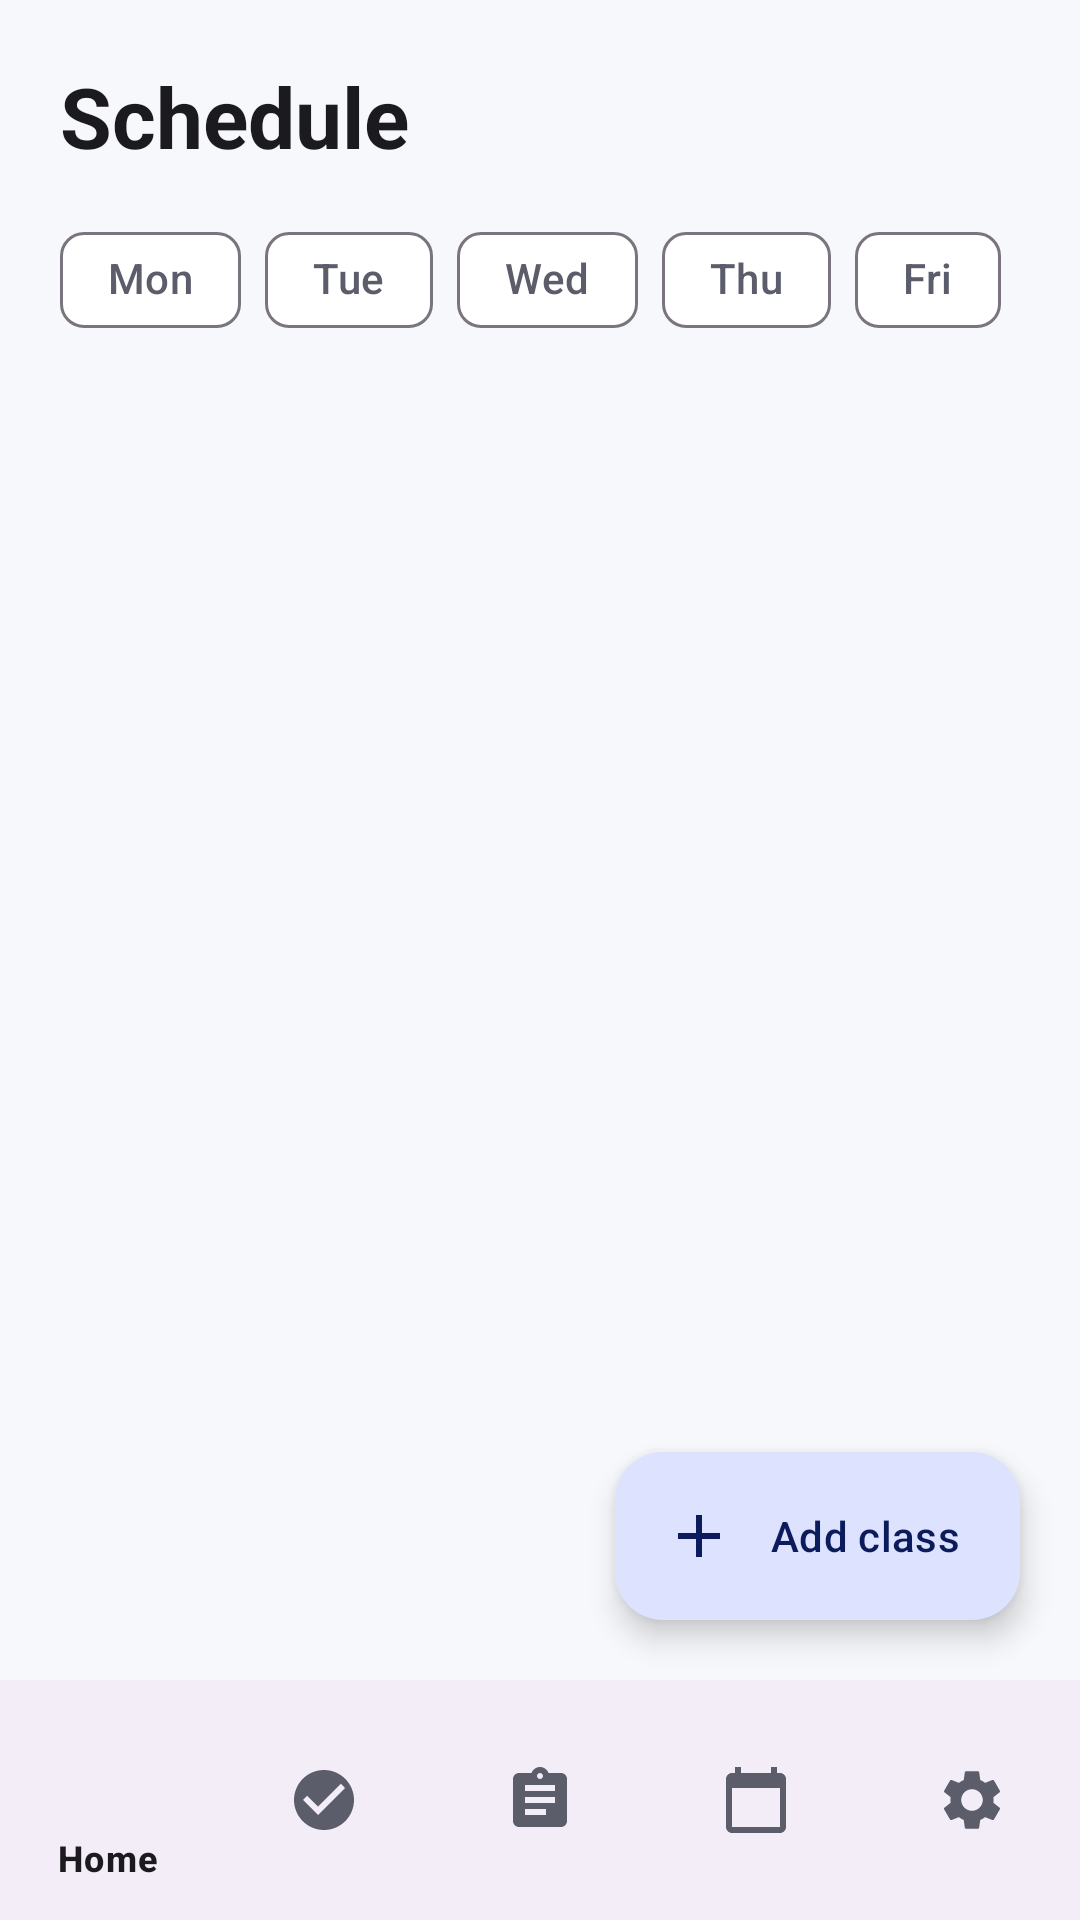

Layout XML and referenced resources for this Android screen:
<!-- AndroidManifest.xml: application theme Theme.StudentPlanner -->
<!-- res/layout/activity_schedule.xml -->
<?xml version="1.0" encoding="utf-8"?>
<LinearLayout xmlns:android="http://schemas.android.com/apk/res/android"
    xmlns:app="http://schemas.android.com/apk/res-auto"
    android:layout_width="match_parent"
    android:layout_height="match_parent"
    android:background="@color/planner_background"
    android:fitsSystemWindows="true"
    android:orientation="vertical">

    <FrameLayout
        android:layout_width="match_parent"
        android:layout_height="0dp"
        android:layout_weight="1">

        <LinearLayout
            android:layout_width="match_parent"
            android:layout_height="match_parent"
            android:orientation="vertical"
            android:padding="20dp">

            <TextView
                android:layout_width="wrap_content"
                android:layout_height="wrap_content"
                android:text="@string/nav_schedule"
                android:textAppearance="?attr/textAppearanceHeadlineMedium"
                android:textColor="@color/planner_text"
                android:textStyle="bold" />

            
            <HorizontalScrollView
                android:layout_width="match_parent"
                android:layout_height="wrap_content"
                android:layout_marginTop="12dp"
                android:scrollbars="none">

                <com.google.android.material.chip.ChipGroup
                    android:id="@+id/chipGroupDays"
                    android:layout_width="wrap_content"
                    android:layout_height="wrap_content"
                    app:selectionRequired="true"
                    app:singleLine="true"
                    app:singleSelection="true">

                    <com.google.android.material.chip.Chip
                        android:id="@+id/chipMon"
                        style="@style/Widget.Material3.Chip.Filter"
                        android:layout_width="wrap_content"
                        android:layout_height="wrap_content"
                        android:text="@string/day_mon" />

                    <com.google.android.material.chip.Chip
                        android:id="@+id/chipTue"
                        style="@style/Widget.Material3.Chip.Filter"
                        android:layout_width="wrap_content"
                        android:layout_height="wrap_content"
                        android:text="@string/day_tue" />

                    <com.google.android.material.chip.Chip
                        android:id="@+id/chipWed"
                        style="@style/Widget.Material3.Chip.Filter"
                        android:layout_width="wrap_content"
                        android:layout_height="wrap_content"
                        android:text="@string/day_wed" />

                    <com.google.android.material.chip.Chip
                        android:id="@+id/chipThu"
                        style="@style/Widget.Material3.Chip.Filter"
                        android:layout_width="wrap_content"
                        android:layout_height="wrap_content"
                        android:text="@string/day_thu" />

                    <com.google.android.material.chip.Chip
                        android:id="@+id/chipFri"
                        style="@style/Widget.Material3.Chip.Filter"
                        android:layout_width="wrap_content"
                        android:layout_height="wrap_content"
                        android:text="@string/day_fri" />

                    <com.google.android.material.chip.Chip
                        android:id="@+id/chipSat"
                        style="@style/Widget.Material3.Chip.Filter"
                        android:layout_width="wrap_content"
                        android:layout_height="wrap_content"
                        android:text="@string/day_sat" />

                    <com.google.android.material.chip.Chip
                        android:id="@+id/chipSun"
                        style="@style/Widget.Material3.Chip.Filter"
                        android:layout_width="wrap_content"
                        android:layout_height="wrap_content"
                        android:text="@string/day_sun" />
                </com.google.android.material.chip.ChipGroup>
            </HorizontalScrollView>

            
            <TextView
                android:id="@+id/tvEmpty"
                android:layout_width="wrap_content"
                android:layout_height="wrap_content"
                android:layout_marginTop="16dp"
                android:text="@string/schedule_empty"
                android:textColor="@color/planner_text_secondary"
                android:visibility="gone" />

            <androidx.recyclerview.widget.RecyclerView
                android:id="@+id/recyclerSchedule"
                android:layout_width="match_parent"
                android:layout_height="0dp"
                android:layout_marginTop="16dp"
                android:layout_weight="1"
                android:clipToPadding="false"
                android:paddingBottom="88dp" />
        </LinearLayout>

        <com.google.android.material.floatingactionbutton.ExtendedFloatingActionButton
            android:id="@+id/fabAddClass"
            android:layout_width="wrap_content"
            android:layout_height="wrap_content"
            android:layout_gravity="bottom|end"
            android:layout_margin="20dp"
            android:text="@string/add_class"
            app:icon="@drawable/ic_add" />
    </FrameLayout>

    <com.google.android.material.bottomnavigation.BottomNavigationView
        android:id="@+id/bottomNavigation"
        android:layout_width="match_parent"
        android:layout_height="wrap_content"
        app:menu="@menu/bottom_nav_menu" />
</LinearLayout>
<!-- resources referenced by this layout -->
<resources>
  <color name="planner_background">#F7F8FC</color>
  <color name="planner_text">#1B1B1F</color>
  <color name="planner_text_secondary">#5B5D6B</color>
  <!-- drawable ic_add (drawable) -->
  <vector xmlns:android="http://schemas.android.com/apk/res/android"
      android:width="24dp" android:height="24dp"
      android:viewportWidth="24" android:viewportHeight="24"
      android:tint="?attr/colorControlNormal">
      <path android:fillColor="#000000"
          android:pathData="M19,13h-6v6h-2v-6H5v-2h6V5h2v6h6v2z" />
  </vector>
  <string name="add_class">Add class</string>
  <string name="day_fri">Fri</string>
  <string name="day_mon">Mon</string>
  <string name="day_sat">Sat</string>
  <string name="day_sun">Sun</string>
  <string name="day_thu">Thu</string>
  <string name="day_tue">Tue</string>
  <string name="day_wed">Wed</string>
  <string name="nav_schedule">Schedule</string>
  <string name="schedule_empty">No classes on this day.</string>
  <style name="Theme.StudentPlanner" parent="Theme.Material3.DayNight.NoActionBar">
          <item name="colorPrimary">@color/primary</item>
          <item name="colorOnPrimary">@color/on_primary</item>
          <item name="colorPrimaryContainer">@color/primary_container</item>
          <item name="colorOnPrimaryContainer">@color/on_primary_container</item>
          <item name="colorSurface">@color/planner_surface</item>
          <item name="colorOnSurface">@color/planner_text</item>
          <item name="colorOnSurfaceVariant">@color/planner_text_secondary</item>
          <item name="android:colorBackground">@color/planner_background</item>
          <item name="android:statusBarColor">@android:color/transparent</item>
      </style>
  <color name="primary">#4F6BED</color>
  <color name="on_primary">#FFFFFF</color>
  <color name="primary_container">#DDE3FF</color>
  <color name="on_primary_container">#0B1B5C</color>
  <color name="planner_surface">#FFFFFF</color>
</resources>
